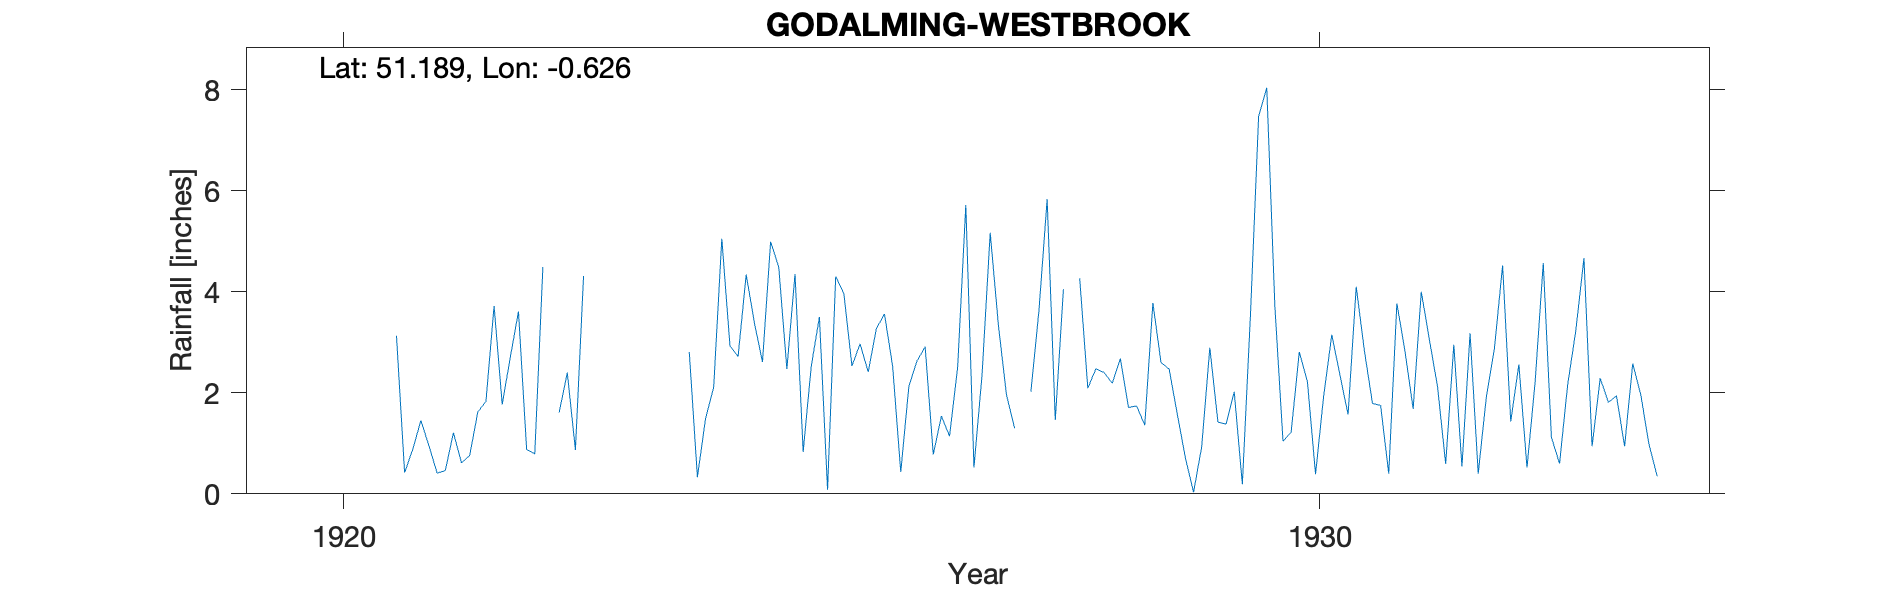

Values plotted in this chart, from the file beside it:
GODALMING-WESTBROOK, , , , , , , , , , , , , , , , , , , , , 
Grid ref, SU961442, Long, -0.6262, Lat, 51.19, Elevation, 280, ft, , , , , , , , , , , , , 
Station no, 186, , , , , , , , , , , , , , , , , , , , 
, 1920, 1921, 1922, 1923, 1924, 1925, 1926, 1927, 1928, 1929, 1930, 1931, 1932, 1933, 1934, 1935, 1936, 1937, 1938, 1939, 1940
January, , 3.13, 3.72, , 2.81, 2.47, 3.56, 2.36, 4.27, 1.58, 3.71, 1.79, 3.18, 2.16, , , , , , , 
February, , 0.42, 1.77, , 0.33, 4.35, 2.53, 5.17, 2.09, 0.71, 1.04, 1.75, 0.4, 3.23, , , , , , , 
March, , 0.88, 2.71, , 1.49, 0.83, 0.43, 3.35, 2.48, 0.03, 1.22, 0.4, 1.92, 4.67, , , , , , , 
April, , 1.45, 3.61, , 2.11, 2.53, 2.13, 1.96, 2.4, 0.93, 2.81, 3.77, 2.89, 0.94, , , , , , , 
May, , 0.95, 0.88, , 5.05, 3.5, 2.63, 1.3, 2.19, 2.89, 2.22, 2.82, 4.52, 2.29, , , , , , , 
June, , 0.41, 0.79, , 2.93, 0.08, 2.91, , 2.68, 1.42, 0.39, 1.68, 1.43, 1.81, , , , , , , 
July, , 0.46, 4.49, , 2.72, 4.3, 0.78, 2.02, 1.71, 1.38, 1.94, 4, 2.56, 1.94, , , , , , , 
August, , 1.21, , , 4.34, 3.97, 1.54, 3.64, 1.74, 2.02, 3.15, 3.05, 0.52, 0.94, , , , , , , 
September, , 0.61, 1.61, , 3.39, 2.53, 1.14, 5.83, 1.36, 0.19, 2.35, 2.12, 2.22, 2.58, , , , , , , 
October, , 0.76, 2.4, , 2.61, 2.97, 2.51, 1.46, 3.78, 3.55, 1.57, 0.59, 4.57, 1.95, , , , , , , 
November, , 1.62, 0.87, , 4.99, 2.41, 5.72, 4.05, 2.6, 7.47, 4.1, 2.95, 1.12, 0.98, , , , , , , 
December, , 1.83, 4.31, , 4.49, 3.27, 0.52, , 2.47, 8.04, 2.84, 0.54, 0.6, 0.35, , , , , , , 
Total, 26.83, 13.73, , 31.19, 37.26, 33.21, 26.4, , 29.77, 30.21, 27.34, 25.46, 25.93, 23.84, , , , , , , 
Westbrook marked on maps and matches ele…, , , , , , , , , , , , , , , , , , , , , 
Distances match with newspaper article l…, , , , , , , , , , , , , , , , , , , , , 
NGR is for Westbrook as that is where ob…, , , , , , , , , , , , , , , , , , , , , 
1922 Aug Estimated from maps, , , , , , , , , , , , , , , , , , , , , 
1925 Dec Part estimated No note if it wa…, , , , , , , , , , , , , , , , , , , , , 
1927 Feb Marked as estimated No note if …, , , , , , , , , , , , , , , , , , , , , 
1927 June Marked as estimated, , , , , , , , , , , , , , , , , , , , , 
1927 Dec Marked as estimated, , , , , , , , , , , , , , , , , , , , , 
Stn terminated due to old age of observe…, , , , , , , , , , , , , , , , , , , , , 
